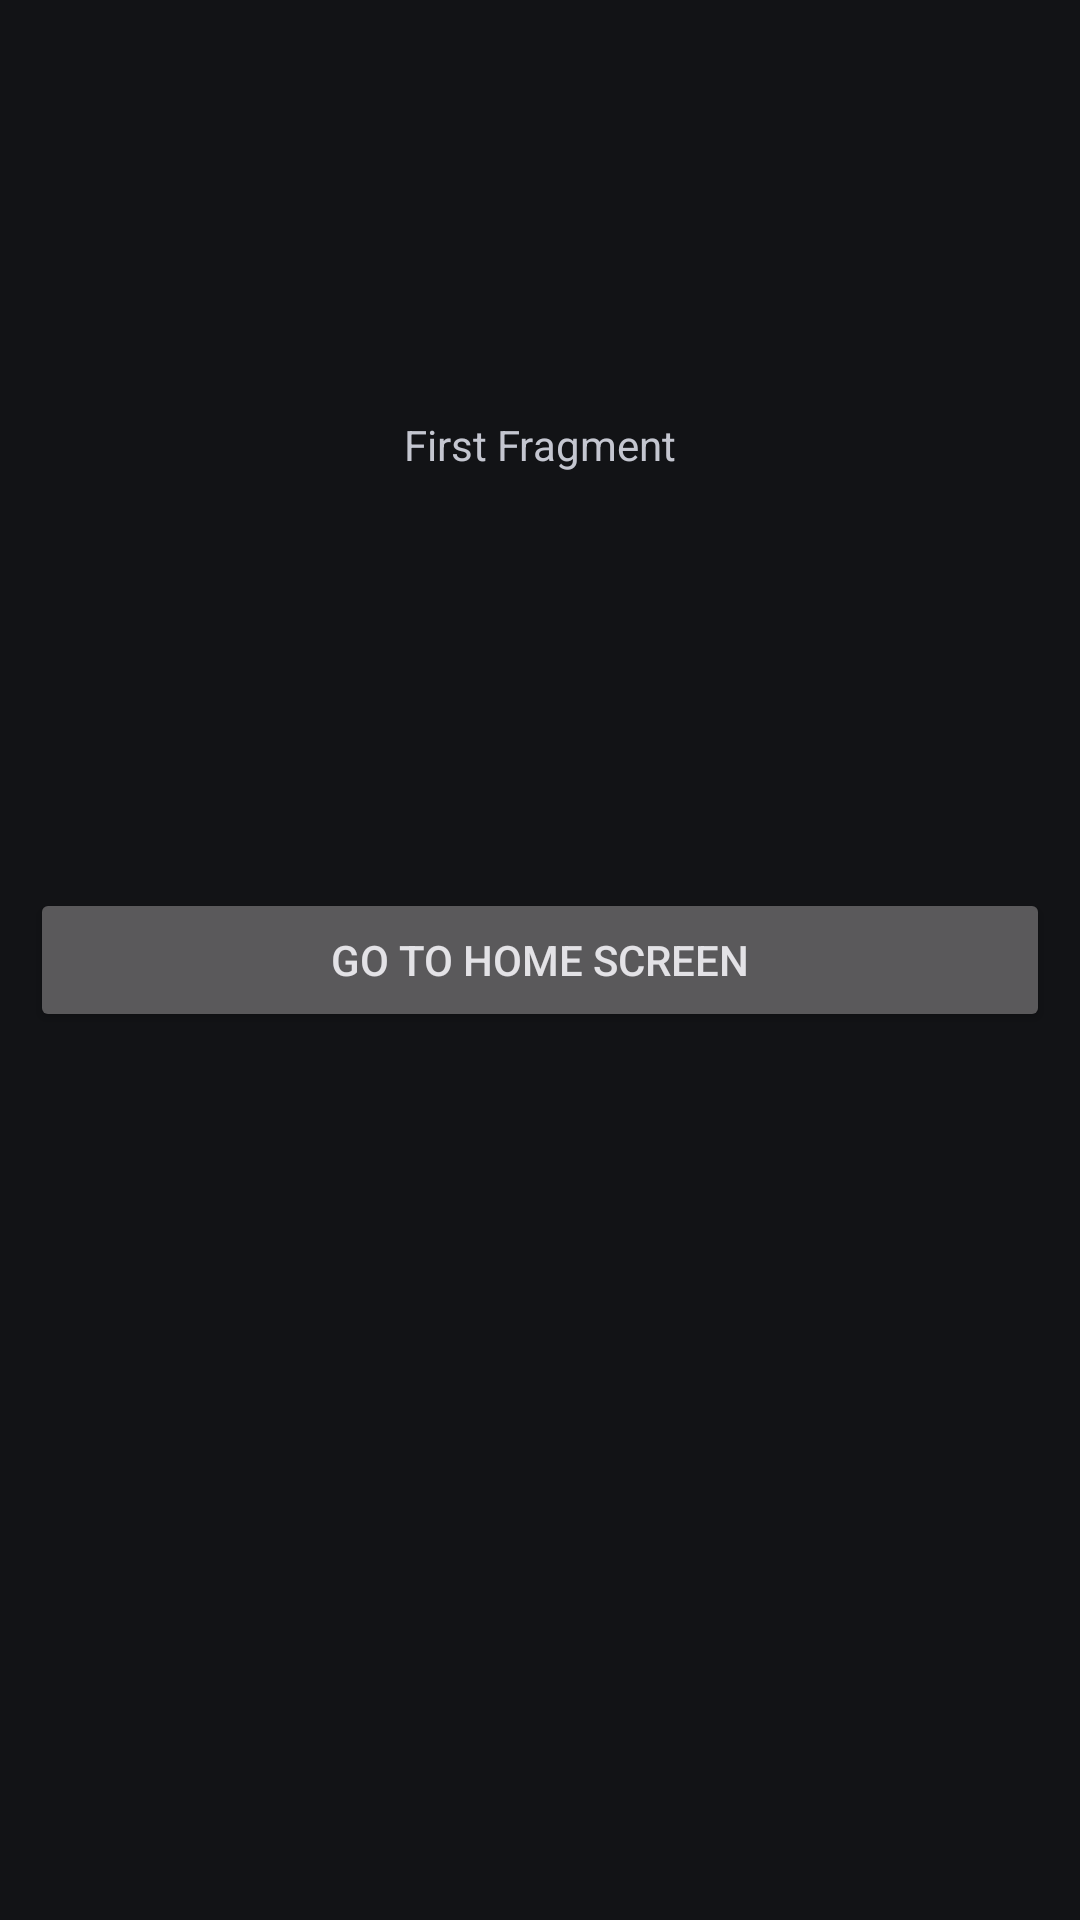

Here is an Android app screen rendered from its layout file. Give the layout XML and the strings, colors and styles it references.
<!-- AndroidManifest.xml: application theme Theme.NavigationComponent -->
<!-- res/layout/fragment_first.xml -->
<?xml version="1.0" encoding="utf-8"?>
<androidx.constraintlayout.widget.ConstraintLayout
    xmlns:android="http://schemas.android.com/apk/res/android"
    xmlns:app="http://schemas.android.com/apk/res-auto"
    xmlns:tools="http://schemas.android.com/tools"
    android:layout_width="match_parent"
    android:layout_height="match_parent"
    tools:context=".screens.FirstFragment">

    <TextView
        android:id="@+id/textView"
        android:layout_width="wrap_content"
        android:layout_height="wrap_content"
        android:text="@string/first_fragment"
        app:layout_constraintBottom_toTopOf="@+id/btFirst"
        app:layout_constraintEnd_toEndOf="parent"
        app:layout_constraintStart_toStartOf="parent"
        app:layout_constraintTop_toTopOf="parent" />

    <Button
        android:id="@+id/btFirst"
        android:layout_width="0dp"
        android:layout_height="wrap_content"
        android:layout_margin="10dp"
        android:text="@string/go_to_home_screen"
        app:layout_constraintBottom_toBottomOf="parent"
        app:layout_constraintEnd_toEndOf="parent"
        app:layout_constraintStart_toStartOf="parent"
        app:layout_constraintTop_toTopOf="parent" />
</androidx.constraintlayout.widget.ConstraintLayout>
<!-- resources referenced by this layout -->
<resources>
  <string name="first_fragment">First Fragment</string>
  <string name="go_to_home_screen">Go to Home Screen</string>
  <style name="Theme.NavigationComponent" parent="Theme.Material3.DynamicColors.Dark">
          
          <item name="colorPrimary">@color/primary</item>
          <item name="colorPrimaryVariant">@color/secondary</item>
          <item name="colorOnPrimary">@color/white</item>
          
          <item name="colorSecondary">@color/teal_200</item>
          <item name="colorSecondaryVariant">@color/teal_700</item>
          <item name="colorOnSecondary">@color/black</item>
          
          <item name="android:statusBarColor" tools:targetApi="l">?attr/colorPrimaryVariant</item>
          
      </style>
  <!-- not gathered from this repository: default colours our renderer supplied (Android Studio template values) -->
  <color name="teal_200">#FF03DAC5</color>
  <color name="teal_700">#FF018786</color>
  <color name="black">#FF000000</color>
  <color name="white">#FFFFFFFF</color>
</resources>
